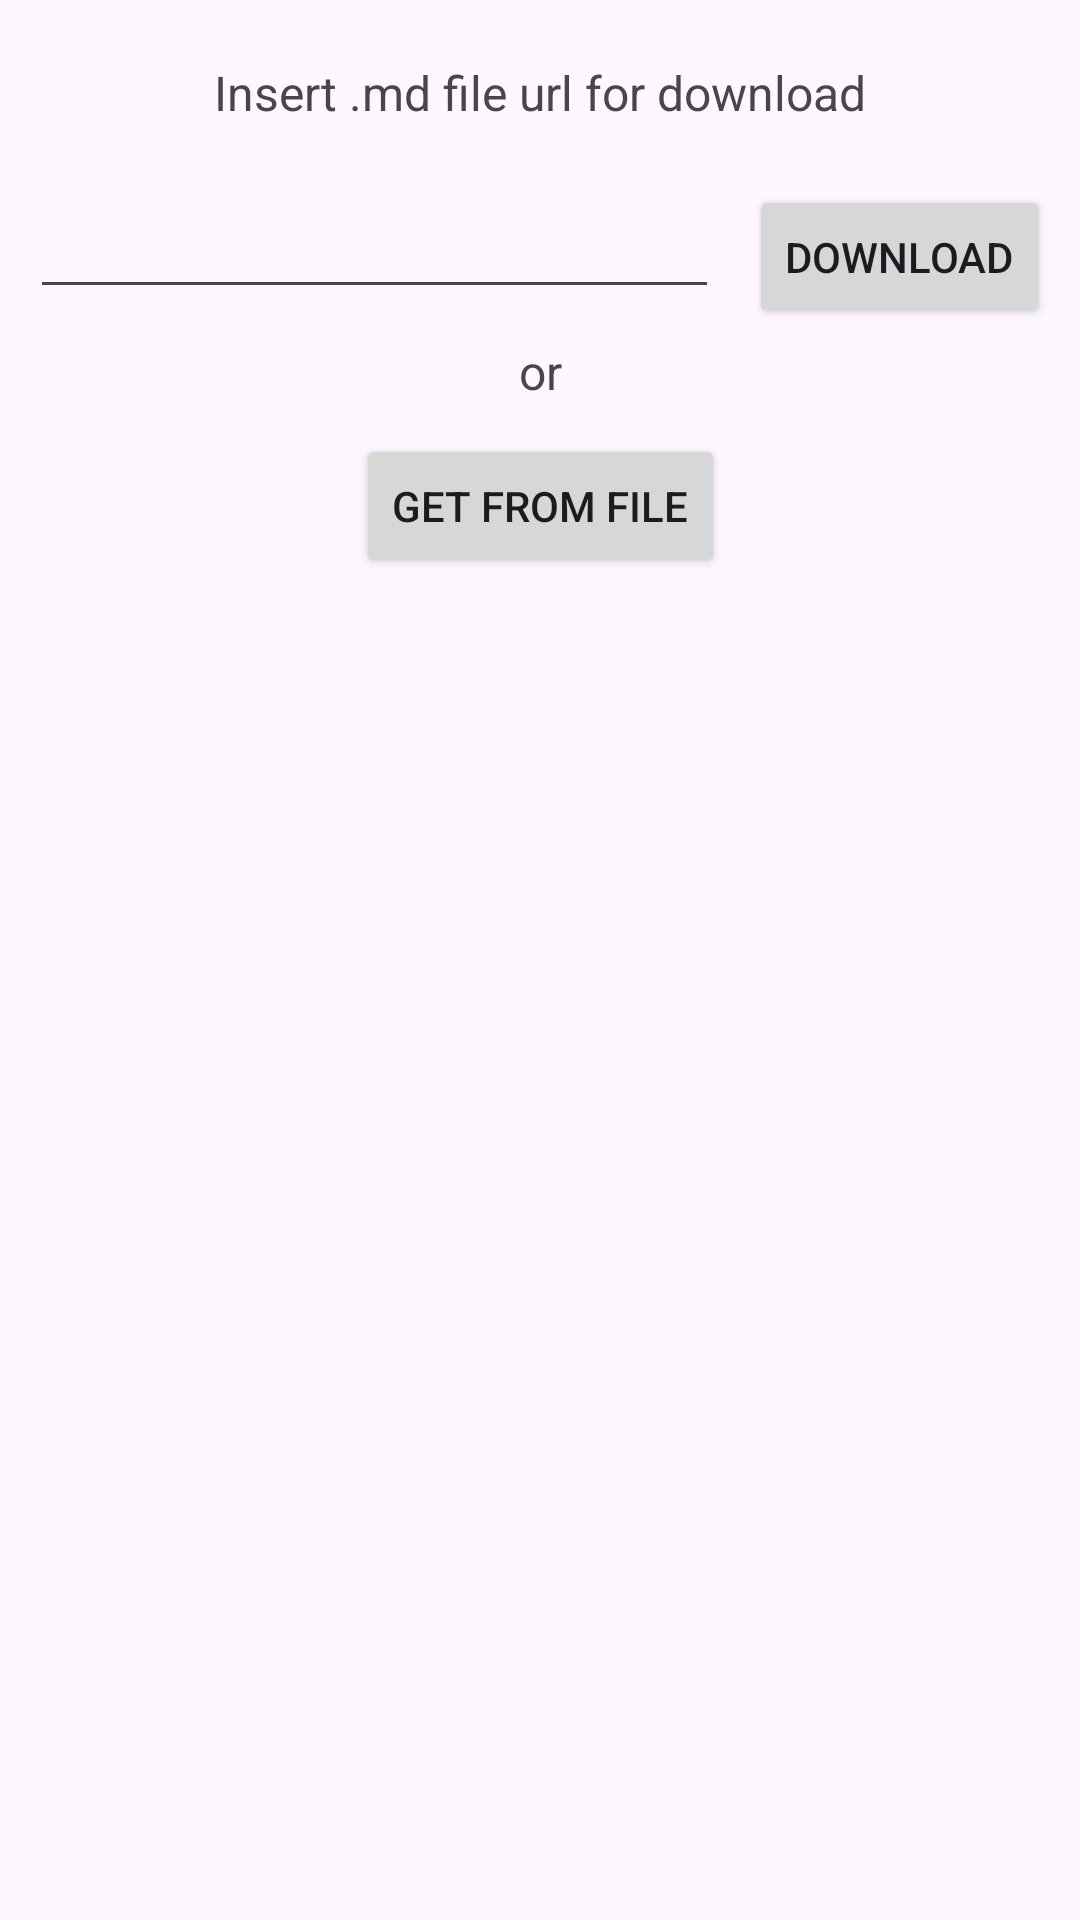

Android layout source for this screen:
<!-- AndroidManifest.xml: application theme Theme.PdpSandbox -->
<!-- res/layout/layout_markdown_reader.xml -->
<?xml version="1.0" encoding="utf-8"?>
<androidx.constraintlayout.widget.ConstraintLayout xmlns:android="http://schemas.android.com/apk/res/android"
    xmlns:app="http://schemas.android.com/apk/res-auto"
    android:layout_width="match_parent"
    android:layout_height="match_parent"
    android:orientation="vertical">

    <TextView
        android:id="@+id/textview_title"
        android:layout_width="wrap_content"
        android:layout_height="wrap_content"
        android:layout_marginTop="20dp"
        android:text="Insert .md file url for download"
        android:textSize="16sp"
        app:layout_constraintEnd_toEndOf="parent"
        app:layout_constraintStart_toStartOf="parent"
        app:layout_constraintTop_toTopOf="parent" />

    <EditText
        android:id="@+id/edittext_url"
        android:layout_width="0dp"
        android:layout_height="wrap_content"
        android:layout_marginHorizontal="10dp"
        android:layout_marginTop="20dp"
        app:layout_constraintEnd_toStartOf="@id/button_download"
        app:layout_constraintStart_toStartOf="parent"
        app:layout_constraintTop_toBottomOf="@id/textview_title" />

    <Button
        android:id="@+id/button_download"
        android:layout_width="wrap_content"
        android:layout_height="wrap_content"
        android:layout_marginEnd="10.dp"
        android:text="Download"
        app:layout_constraintEnd_toEndOf="parent"
        app:layout_constraintTop_toTopOf="@id/edittext_url" />

    <TextView
        android:id="@+id/textview_or"
        android:layout_width="wrap_content"
        android:layout_height="wrap_content"
        android:layout_marginTop="10dp"
        android:text="or"
        android:textSize="16sp"
        app:layout_constraintEnd_toEndOf="parent"
        app:layout_constraintStart_toStartOf="parent"
        app:layout_constraintTop_toBottomOf="@id/edittext_url" />

    <Button
        android:id="@+id/button_download_from_file"
        android:layout_width="wrap_content"
        android:layout_height="wrap_content"
        android:layout_marginTop="10dp"
        android:text="Get from file"
        app:layout_constraintEnd_toEndOf="parent"
        app:layout_constraintStart_toStartOf="parent"
        app:layout_constraintTop_toBottomOf="@id/textview_or" />

    <androidx.recyclerview.widget.RecyclerView
        android:id="@+id/recycler_files"
        android:layout_width="0dp"
        android:layout_height="0dp"
        app:layoutManager="androidx.recyclerview.widget.LinearLayoutManager"
        app:layout_constraintBottom_toBottomOf="parent"
        app:layout_constraintEnd_toEndOf="parent"
        app:layout_constraintStart_toStartOf="parent"
        app:layout_constraintTop_toBottomOf="@id/button_download_from_file" />

    <ProgressBar
        android:id="@+id/progress_loading"
        android:layout_width="wrap_content"
        android:layout_height="wrap_content"
        android:layout_marginTop="20dp"
        android:visibility="gone"
        app:layout_constraintEnd_toEndOf="@id/recycler_files"
        app:layout_constraintStart_toStartOf="@id/recycler_files"
        app:layout_constraintTop_toTopOf="@id/recycler_files" />

</androidx.constraintlayout.widget.ConstraintLayout>
<!-- resources referenced by this layout -->
<resources>
  <style name="Theme.PdpSandbox" parent="Base.Theme.PdpSandbox" />
  <style name="Base.Theme.PdpSandbox" parent="Theme.Material3.DayNight.NoActionBar">
          
          
      </style>
</resources>
